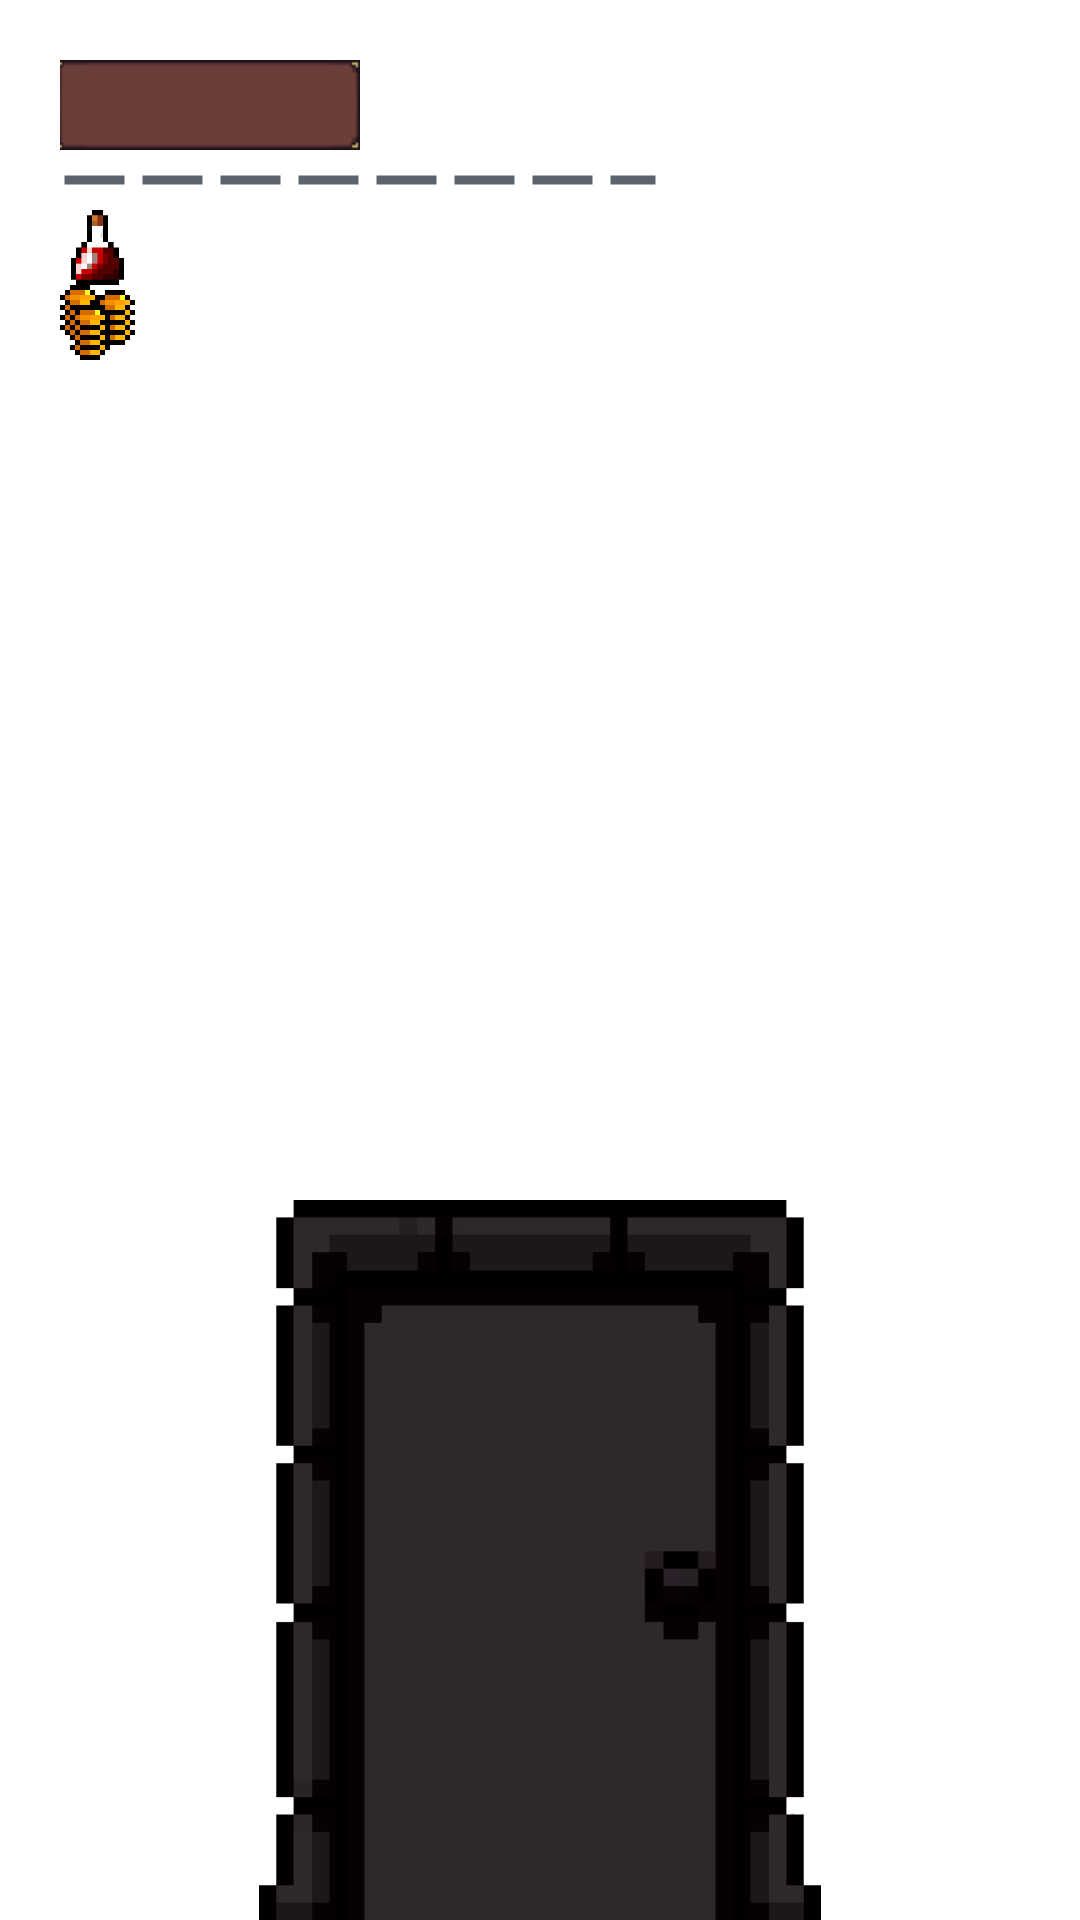

The Android layout XML behind this screen, and the referenced resources:
<!-- AndroidManifest.xml: application theme Theme.Dungeon -->
<!-- res/layout/activity_arena.xml -->
<?xml version="1.0" encoding="utf-8"?>
<androidx.constraintlayout.widget.ConstraintLayout
        xmlns:android="http://schemas.android.com/apk/res/android"
        xmlns:tools="http://schemas.android.com/tools"
        xmlns:app="http://schemas.android.com/apk/res-auto"
        android:layout_width="match_parent"
        android:layout_height="match_parent"
        tools:context=".activity.ArenaActivity"
        android:id="@+id/arena">


    <ImageButton
            android:id="@+id/doorArena"
            android:onClick="arenaDoorClick"
            android:src="@drawable/door_battle"
            android:layout_width="200dp"
            android:layout_height="240dp"
            android:scaleType="fitCenter"
            android:adjustViewBounds="true"
            android:background="@android:color/transparent"
            tools:ignore="MissingConstraints"
            app:layout_constraintEnd_toEndOf="parent"
            app:layout_constraintStart_toStartOf="parent"
            app:layout_constraintBottom_toBottomOf="parent"/>

    <TextView
            android:id="@+id/namePlayer"
            android:layout_width="100dp"
            android:layout_height="30dp"
            app:layout_constraintStart_toStartOf="parent"
            app:layout_constraintTop_toTopOf="parent"
            android:layout_marginTop="20dp"
            android:layout_marginStart="20dp"
            android:textColor="@color/gold_text"
            android:background="@drawable/name_player"/>
    <ProgressBar
            android:id="@+id/healthPlayer"
            style="?android:attr/progressBarStyleHorizontal"
            android:layout_width="200dp"
            android:layout_height="20dp"
            android:max="100"
            app:layout_constraintStart_toStartOf="parent"
            android:layout_marginStart="20dp"
            android:progressDrawable="@drawable/health_player"
            app:layout_constraintTop_toBottomOf="@+id/namePlayer"/>

    <TextView
            android:layout_width="40dp"
            android:layout_height="25dp"
            android:id="@+id/potionsTv"
            app:layout_constraintStart_toEndOf="@+id/imagePotion"
            app:layout_constraintTop_toBottomOf="@+id/healthPlayer"
            app:layout_constraintEnd_toEndOf="parent"
            android:gravity="center"
            android:textColor="@color/potions_text"
            app:layout_constraintHorizontal_bias="0.0"/>
    <ImageView
            android:layout_width="25dp"
            android:layout_height="25dp"
            app:srcCompat="@drawable/potions"
            android:id="@+id/imagePotion"
            app:layout_constraintTop_toBottomOf="@+id/healthPlayer"
            app:layout_constraintStart_toStartOf="parent"
            android:layout_marginStart="20dp"/>
    <ImageView
            android:layout_width="25dp"
            android:layout_height="25dp"
            app:srcCompat="@drawable/gold"
            android:id="@+id/imageGold"
            app:layout_constraintStart_toStartOf="parent"
            android:layout_marginStart="20dp"
            app:layout_constraintTop_toBottomOf="@+id/imagePotion"/>
    <TextView
            android:layout_width="40dp"
            android:layout_height="25dp"
            android:id="@+id/goldTv"
            app:layout_constraintStart_toEndOf="@+id/imageGold"
            app:layout_constraintTop_toBottomOf="@+id/potionsTv"
            app:layout_constraintEnd_toEndOf="parent"
            android:gravity="center"
            android:textColor="@color/gold_text"
            app:layout_constraintHorizontal_bias="0.0"/>

    <TextView
            android:id="@+id/monsterName"
            android:layout_width="120dp"
            android:layout_height="20dp"
            app:layout_constraintEnd_toEndOf="parent"
            app:layout_constraintStart_toStartOf="parent"
            app:layout_constraintHorizontal_bias="0.5"
            app:layout_constraintTop_toTopOf="parent"
            android:layout_marginTop="15dp"
            android:textColor="@color/monster"
            android:background="@drawable/name_player"/>


    <ProgressBar
            android:id="@+id/healthMonster"
            style="?android:attr/progressBarStyleHorizontal"
            android:layout_width="300dp"
            android:layout_height="20dp"
            app:layout_constraintEnd_toEndOf="parent"
            app:layout_constraintStart_toStartOf="parent"
            app:layout_constraintTop_toTopOf="parent"
            android:layout_marginTop="40dp"
            app:layout_constraintHorizontal_bias="0.5"
            android:progressDrawable="@drawable/health_monster"/>


    <ImageButton
            android:layout_width="200dp"
            android:layout_height="200dp"
            app:srcCompat="@drawable/chest"
            android:id="@+id/buttonChest"
            android:visibility="gone"
            android:scaleType="fitCenter"
            android:adjustViewBounds="true"
            android:background="@android:color/transparent"
            app:layout_constraintEnd_toEndOf="parent"
            app:layout_constraintStart_toStartOf="parent"
            tools:layout_editor_absoluteY="117dp"
            app:layout_constraintHorizontal_bias="0.5"
            tools:ignore="MissingConstraints"
            app:layout_constraintBottom_toBottomOf="parent"
            android:layout_marginBottom="105dp"/>

    <ImageButton
            android:id="@+id/swipe"
            style="@style/icon_battle_button"
            app:srcCompat="@drawable/icon_swipe"
            tools:ignore="MissingConstraints"
            app:layout_constraintTop_toTopOf="parent"
            app:layout_constraintEnd_toEndOf="parent"
            android:layout_marginTop="70dp"
            android:layout_marginEnd="60dp"
            android:onClick="hitClick"/>
    <ImageButton
            android:id="@+id/counterstrike"
            style="@style/icon_battle_button"
            app:srcCompat="@drawable/icon_counterstrike"
            tools:ignore="MissingConstraints"
            app:layout_constraintEnd_toEndOf="parent"
            app:layout_constraintBottom_toBottomOf="parent"
            android:layout_marginBottom="70dp"
            android:layout_marginEnd="60dp"
            android:onClick="hitClick"/>
    <ImageButton
            android:id="@+id/quick"
            style="@style/icon_battle_button"
            app:srcCompat="@drawable/icon_quick"
            tools:ignore="MissingConstraints"
            app:layout_constraintEnd_toEndOf="parent"
            app:layout_constraintBottom_toTopOf="@+id/counterstrike"
            app:layout_constraintTop_toBottomOf="@+id/swipe"
            android:layout_marginEnd="60dp"
            app:layout_constraintVertical_bias="0.5"
            android:onClick="hitClick"/>

    <ImageButton
            android:id="@+id/potionButton"
            style="@style/icon_battle_button"
            app:srcCompat="@drawable/icon_potion"
            tools:ignore="MissingConstraints"
            app:layout_constraintBottom_toBottomOf="parent"
            app:layout_constraintTop_toTopOf="parent"
            app:layout_constraintVertical_bias="0.501"
            app:layout_constraintStart_toStartOf="parent"
            android:layout_marginStart="30dp"
            android:onClick="drinkPotions"/>
    <ImageView
            android:id="@+id/imageMonster"
            android:layout_width="270dp"
            android:layout_height="300dp"
            app:layout_constraintEnd_toEndOf="parent"
            app:layout_constraintStart_toStartOf="parent"
            app:layout_constraintBottom_toBottomOf="@+id/doorArena"/>

    <TextView
            android:id="@+id/statusGame"
            android:layout_width="300dp"
            android:layout_height="20dp"
            android:textColor="@color/monster"
            android:background="@drawable/name_player"
            app:layout_constraintEnd_toEndOf="parent"
            app:layout_constraintStart_toStartOf="parent"
            app:layout_constraintBottom_toBottomOf="parent"
            app:layout_constraintHorizontal_bias="0.5"
            android:layout_marginBottom="20dp"
            android:visibility="gone"/>

    <androidx.constraintlayout.widget.Group
            android:id="@+id/groupBattle"
            android:layout_width="0dp"
            android:layout_height="0dp"
            android:visibility="gone"
            app:constraint_referenced_ids="quick, swipe, counterstrike,
             potionButton,healthMonster,monsterName,imageMonster"/>


</androidx.constraintlayout.widget.ConstraintLayout>
<!-- resources referenced by this layout -->
<resources>
  <color name="gold_text">#ccad00</color>
  <color name="monster">#ff2400</color>
  <color name="potions_text">#ff4d00</color>
  <!-- drawable chest: png bitmap (drawable, 1871 bytes) -->
  <!-- drawable gold: png bitmap (drawable, 563 bytes) -->
  <!-- drawable health_monster (drawable) -->
  <?xml version="1.0" encoding="utf-8"?>
  <layer-list xmlns:android="http://schemas.android.com/apk/res/android">
      <item android:id="@+id/background">
          <shape android:shape="line">
              <stroke
                      android:width="3dp"
                      android:color="#c0c0c0"
                      android:dashWidth="20dp"/>
          </shape>
      </item>
  
      <item android:id="@+id/progress">
          <clip
                  android:clipOrientation="horizontal"
                  android:gravity="start">
              <shape android:shape="line">
                  <stroke
                          android:width="3dp"
                          android:color="@color/monster"
                          android:dashWidth="20dp"/>
              </shape>
          </clip>
      </item>
  </layer-list>
  <!-- drawable health_player (drawable) -->
  <?xml version="1.0" encoding="utf-8"?>
  <layer-list xmlns:android="http://schemas.android.com/apk/res/android">
      <item android:id="@+id/background">
          <shape android:shape="line">
              <stroke
                      android:width="3dp"
                      android:color="#5b646e"
                      android:dashWidth="20dp"
                      android:dashGap="6dp" />
          </shape>
      </item>
  
      <item android:id="@+id/progress">
          <clip
                  android:clipOrientation="horizontal"
                  android:gravity="start">
              <shape android:shape="line">
                  <stroke
                          android:width="3dp"
                          android:color="@color/health_status"
                          android:dashWidth="20dp"
                          android:dashGap="6dp" />
              </shape>
          </clip>
      </item>
  </layer-list>
  <!-- drawable icon_potion: png bitmap (drawable, 8386 bytes) -->
  <!-- drawable icon_quick: png bitmap (drawable, 16862 bytes) -->
  <!-- drawable icon_swipe: png bitmap (drawable, 17018 bytes) -->
  <!-- drawable name_player: png bitmap (drawable, 378 bytes) -->
  <!-- drawable potions: png bitmap (drawable, 1358 bytes) -->
  <style name="icon_battle_button">
          <item name="android:scaleType">fitCenter</item>
          <item name="android:adjustViewBounds">true</item>
          <item name="android:background">@android:color/transparent</item>
          <item name="android:layout_width">70dp</item>
          <item name="android:layout_height">70dp</item>
      </style>
  <style name="Theme.Dungeon" parent="Theme.MaterialComponents.DayNight.DarkActionBar">
          
          <item name="colorPrimary">@color/purple_500</item>
          <item name="colorPrimaryVariant">@color/purple_700</item>
          <item name="colorOnPrimary">@color/white</item>
          
          <item name="colorSecondary">@color/teal_200</item>
          <item name="colorSecondaryVariant">@color/teal_700</item>
          <item name="colorOnSecondary">@color/black</item>
          
          <item name="android:statusBarColor" tools:targetApi="l">?attr/colorPrimaryVariant</item>
          
  
          <item name="android:layout_width">match_parent</item>
          <item name="android:layout_height">match_parent</item>
          <item name="android:windowFullscreen">true</item>
          <item name="android:gravity">center</item>
          <item name="android:layout_gravity">center</item>
          <item name="windowNoTitle">true</item>
          <item name="android:windowIsFloating">false</item>
      </style>
  <color name="health_status">#dc143c</color>
  <color name="purple_500">#FF6200EE</color>
  <color name="purple_700">#FF3700B3</color>
  <color name="white">#FFFFFFFF</color>
  <color name="teal_200">#FF03DAC5</color>
  <color name="teal_700">#FF018786</color>
  <color name="black">#FF000000</color>
</resources>
